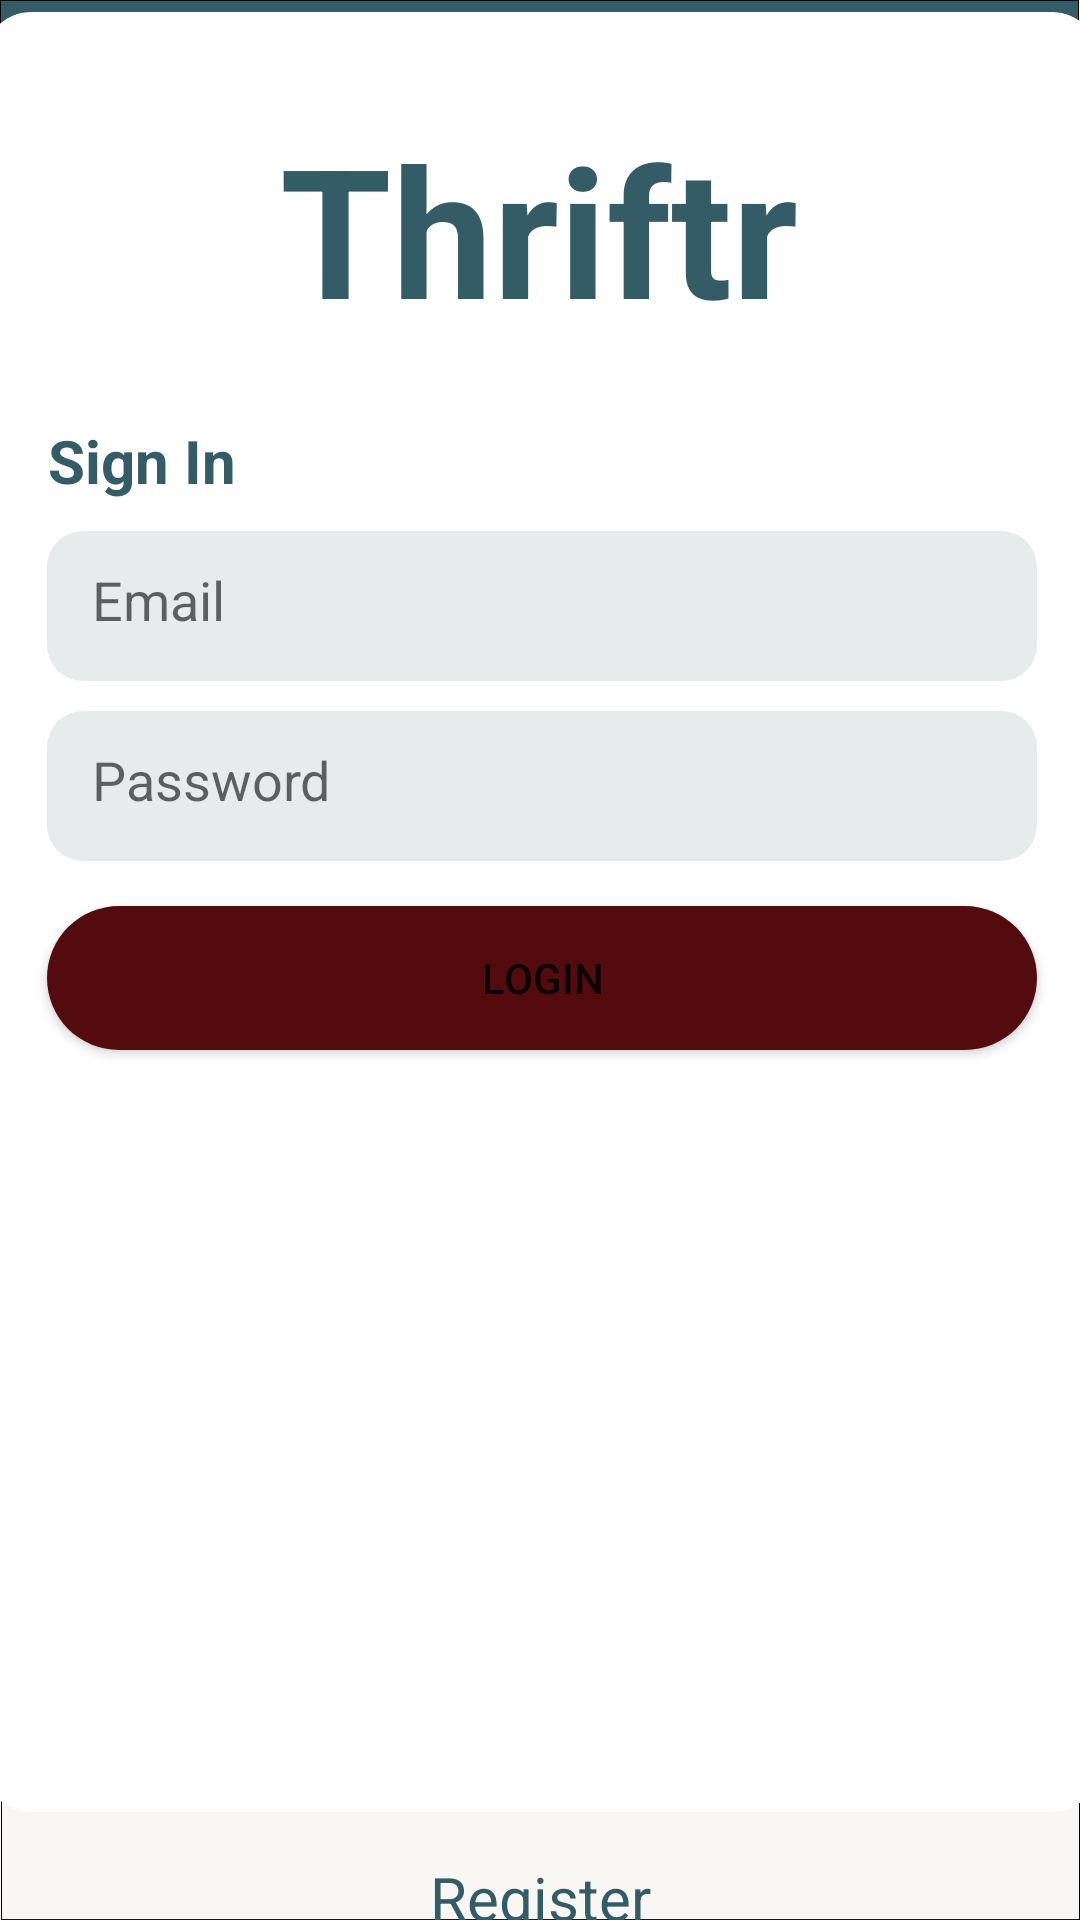

Layout XML and referenced resources for this Android screen:
<!-- AndroidManifest.xml: application theme Theme.MobileFinalProject -->
<!-- res/layout/activity_main.xml -->
<?xml version="1.0" encoding="utf-8"?>
<androidx.constraintlayout.widget.ConstraintLayout xmlns:android="http://schemas.android.com/apk/res/android"
    xmlns:app="http://schemas.android.com/apk/res-auto"
    xmlns:tools="http://schemas.android.com/tools"
    android:layout_width="match_parent"
    android:layout_height="match_parent"
    android:background="@drawable/background"
    android:gravity="center_vertical"
    android:orientation="vertical"
    tools:context=".LogInActivity">

    <androidx.cardview.widget.CardView
        android:id="@+id/cardView"
        android:layout_width="371dp"
        android:layout_height="600dp"
        android:layout_marginBottom="32dp"
        app:cardCornerRadius="15dp"
        app:layout_constraintBottom_toBottomOf="parent"
        app:layout_constraintEnd_toEndOf="parent"
        app:layout_constraintStart_toStartOf="parent"
        app:layout_constraintTop_toTopOf="parent">

        <androidx.constraintlayout.widget.ConstraintLayout
            android:layout_width="match_parent"
            android:layout_height="match_parent">

            <TextView
                android:id="@+id/tvTitle"
                android:layout_width="wrap_content"
                android:layout_height="wrap_content"
                android:layout_marginTop="32dp"
                android:gravity="center_horizontal"
                android:text="@string/thriftr"
                android:textColor="@color/dark_blue"
                android:textSize="60sp"
                android:textStyle="bold"
                app:layout_constraintEnd_toEndOf="parent"
                app:layout_constraintHorizontal_bias="0.495"
                app:layout_constraintStart_toStartOf="parent"
                app:layout_constraintTop_toTopOf="parent" />

            <TextView
                android:id="@+id/tvSignIn"
                android:layout_width="250dp"
                android:layout_height="wrap_content"
                android:layout_marginTop="24dp"
                android:text="@string/sign_in"
                android:textColor="@color/dark_blue"
                android:textSize="20sp"
                android:textStyle="bold"
                app:layout_constraintEnd_toEndOf="parent"
                app:layout_constraintHorizontal_bias="0.173"
                app:layout_constraintStart_toStartOf="parent"
                app:layout_constraintTop_toBottomOf="@+id/tvTitle" />

            <EditText
                android:id="@+id/etEmail"
                android:layout_width="330dp"
                android:layout_height="50dp"
                android:layout_marginTop="10dp"
                android:background="@drawable/textbox"
                android:hint="@string/email"
                android:inputType="textEmailAddress"
                android:padding="15dp"
                app:layout_constraintLeft_toLeftOf="parent"
                app:layout_constraintRight_toRightOf="parent"
                app:layout_constraintTop_toBottomOf="@+id/tvSignIn" />

            <EditText
                android:id="@+id/etPassword"
                android:layout_width="330dp"
                android:layout_height="50dp"
                android:layout_marginTop="10dp"
                android:background="@drawable/textbox"
                android:hint="@string/password"
                android:inputType="textPassword"
                android:padding="15dp"
                app:layout_constraintLeft_toLeftOf="@+id/etEmail"
                app:layout_constraintRight_toRightOf="@+id/etEmail"
                app:layout_constraintTop_toBottomOf="@+id/etEmail" />


            <Button
                android:id="@+id/btnLogin"
                android:layout_width="330dp"
                android:layout_height="wrap_content"
                android:layout_marginTop="15dp"
                android:background="@drawable/button"
                android:text="@string/login"
                app:layout_constraintEnd_toEndOf="parent"
                app:layout_constraintStart_toStartOf="parent"
                app:layout_constraintTop_toBottomOf="@+id/etPassword" />

        </androidx.constraintlayout.widget.ConstraintLayout>
    </androidx.cardview.widget.CardView>

    <TextView
        android:id="@+id/btnRegister"
        android:layout_width="wrap_content"
        android:layout_height="wrap_content"
        android:layout_marginTop="15dp"
        android:clickable="true"
        android:focusable="true"
        android:onClick="registerUser"
        android:text="@string/register"
        android:textColor="@color/dark_blue"
        android:textSize="20sp"
        app:layout_constraintEnd_toEndOf="parent"
        app:layout_constraintStart_toStartOf="parent"
        app:layout_constraintTop_toBottomOf="@+id/cardView" />

</androidx.constraintlayout.widget.ConstraintLayout>
<!-- resources referenced by this layout -->
<resources>
  <color name="dark_blue">#335C67</color>
  <!-- drawable background: png bitmap (drawable, 15093 bytes) -->
  <!-- drawable button (drawable) -->
  <?xml version="1.0" encoding="utf-8"?>
  <shape xmlns:android="http://schemas.android.com/apk/res/android"
      android:shape="rectangle">
      <solid android:color="@color/dark_red" />
      <corners android:radius="24dp" />
  </shape>
  <!-- drawable textbox (drawable) -->
  <?xml version="1.0" encoding="utf-8"?>
  <shape xmlns:android="http://schemas.android.com/apk/res/android"
      android:shape="rectangle">
      <corners android:radius="12dp"/>
      <solid android:color="#E8EBEC"/>
  </shape>
  <string name="email">Email</string>
  <string name="login">Login</string>
  <string name="password">Password</string>
  <string name="register">Register</string>
  <string name="sign_in">Sign In</string>
  <string name="thriftr">Thriftr</string>
  <style name="Theme.MobileFinalProject" parent="Theme.MaterialComponents.DayNight.DarkActionBar">
          
          <item name="colorPrimary">@color/lighter_red</item>
          <item name="colorPrimaryVariant">@color/gold</item>
          <item name="colorOnPrimary">@color/white</item>
          
          <item name="colorSecondary">@color/lighter_yellow</item>
          <item name="colorSecondaryVariant">@color/dark_blue</item>
          <item name="colorOnSecondary">@color/black</item>
          
          <item name="android:statusBarColor">?attr/colorPrimaryVariant</item>
          
      </style>
  <color name="dark_red">#540B0E</color>
  <color name="lighter_red">#9E2A2B</color>
  <color name="gold">#E09F3E</color>
  <color name="white">#FFFFFFFF</color>
  <color name="lighter_yellow">#FFF3B0</color>
  <color name="black">#FF000000</color>
</resources>
